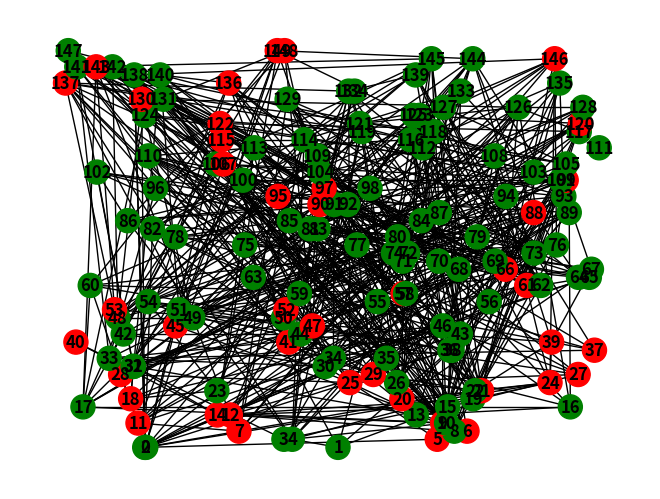
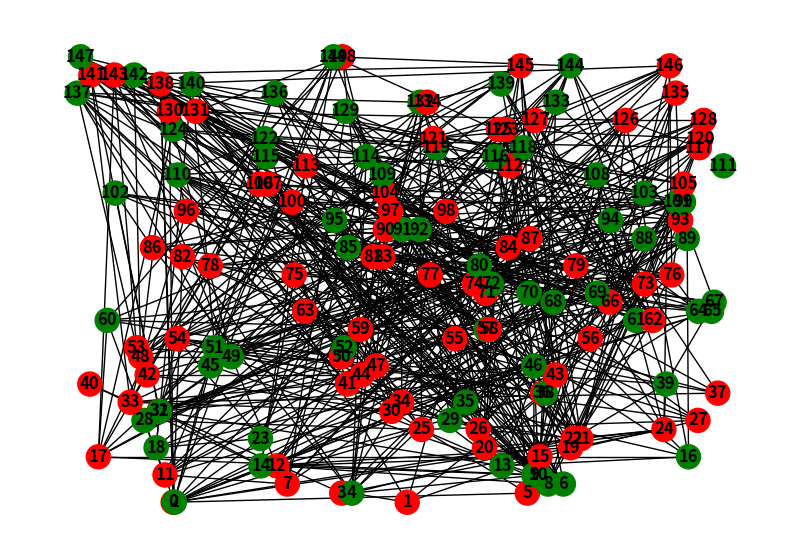

Generate these figures, in order, with matplotlib: (Note: this script raises an exception after producing the figures.)
#!/usr/bin/env python3
# -*- coding: utf-8 -*-
"""
Created Nov 2018
Modelling and Simulating Social Systems

Group Name: Smoked and confused
@authors: Baune, Engin-Deniz, Glantschnig, Wixinger

Topic:
Simulation of the smoking habits in a society,
taking results from the Framingham Heart Studies
and taking Switzerland's data for the simulation
"""

from abc import ABC, abstractmethod
import networkx as nx
import random
from random import shuffle
import matplotlib.pyplot as plt
import numpy as np
from networkx.drawing.nx_agraph import graphviz_layout
import scipy.io as spio
#matplotlib.use("Agg")

#Parent Abstract class
class GenericAgent(ABC):
    #Made this an abstract method
    @abstractmethod
    def __init__(self,gid,atype,sex,age):
        self.plotSpacewidth=3
        
        # States: -1 (Smoker), 1 (Non-Smoker)
        self.state = atype
        # next_state to save the state for the next timestep in each iteration
        self.next_state=0
        
        # Id in the simulation
        self.gid=gid
        
        # Introducing continuous states for each agent
        if self.state == 1:
            self.state_con = 0.5
        elif self.state == -1:
            self.state_con = -0.5
        
        # Age:
        self._age = age
        
        #Agent type
        self._sex=sex
        
        #Probability of starting to smoke per interaction
        self._beta=0
        
        #Probability of stopping to smoke
        self._gamma=0
        
        #Position of the agent in the map (can be ignored, the position is changed when the graph is created)
        self.position=[self.gid%self.plotSpacewidth,self.gid//self.plotSpacewidth]
        
        self.changes = 0
        
        super().__init__()
        
        
    def friends(self,environment):
        friends = []
        for neigh in environment.neighbors(self.gid):
            friends.append(environment.nodes[neigh].gid)
        return friends
        
    def perceive(self,environment):
        perception=[]
        #The perceptoin consists of the neighbors of the agent and their state
        for neigh in environment.neighbors(self.gid):
            #print("--- ",neigh," state ",G.nodes[neigh]['data'].state)
            perception.append(environment.nodes[neigh]['data'].state_con)
        return perception
    
    def act(self,perception):
        
        next_state=self.state
        impact_smoke = 0.5
        impact_non = 0.36
        #For every neighbour it interacts with
        num_neigh = len(perception)
        
        for val in perception:
            #if the neighbour smokes, that person will smoke with prob self.beta
            sample=np.random.uniform(0,1)
            if val > 0:
                self.state_con = min((self.state_con + impact_non * sample)/num_neigh, 1)
            elif val <= 0:
                self.state_con = max((self.state_con - impact_smoke * sample)/num_neigh, -1)
                
        
        if self.state_con > 0:
            self.next_state = 1
            if self.state == -1:
                self.state_con += 0.2
        elif self.state_con <= 0:
            self.next_state = -1
            if self.state == 1:
                self.state_con -= 0.3
                
        if self.state != self.next_state:
            self.changes += 1
        
        #if the agent itself is smoking, it will stop smoking with probability self.gamma
        #if self.state == 1:
        #    sample=np.random.uniform(0,1)
        #    if self._gamma<sample:
        #        next_state=2
                
        #The states are updated at the end of the timestep        
        #self.next_state=next_state
    
    def update(self):
        #Updating step
        self.state=self.next_state
        #self._age += 1

            
    def info(self):
        #print("Agent ",self.gid,", of age ",self._age,", of sex ",self._sex,", state ",self.state, ", con-state", self.state_con," at position ",self.position)
        print(self.state_con, self.changes)

"""
# Agents without sex or age     
class Agent(GenericAgent):
    def __init__(self,gid,atype):
        #atype = int(np.round(np.random.rand()))
        super().__init__(gid,atype)
        self._beta=0.01
        self._gamma=0.01
"""

#Agents for males and females with age
class Male(GenericAgent):
    def __init__(self,gid,atype,sex,age):
        super().__init__(gid,atype,sex,age)
        self._beta=0.05
        self._gamma=0.05

class Female(GenericAgent):
    def __init__(self,gid,atype,sex,age):
        super().__init__(gid,atype,sex,age)
        self._beta=0.05
        self._gamma=0.05
   


#This function creates a population of numAgents with percAgents % of Agents type A and the rest type B
def InitializeAgentPolulation(numAgents):
    # smoking in Switzerland:
    # Women: 24.2 %
    # Men: 32.4 %
    percw = 0.242
    percm = 0.324
    perc = [percm,percw] # not used
    
    # Age distribution in Switzerland:
    #  0-14 years: 15.16% (not to be considered in this model, as assumed to be non-smokers)
    # 15-24 years: 10.88%
    # 25-54 years: 43.21%
    # 55-64 years: 12.6%
    # 65 years and over: 18.15% (Assuming people's age to be < 100)
    
    AgentList=[]
    a = np.arange(numAgents)
    np.random.shuffle(a)
    
    #percsmokers = 0.55 (not used at the moment)
    
    for x,i in enumerate(a):
        # determining age
        random_age = np.random.rand()
        while random_age <= 0.1516:
            random_age = np.random.rand()
        if random_age <= 0.2604 and random_age > 0.1516:
            age = int(np.round((24.-15.) * np.random.rand() + 15.))
        if random_age <= 0.6925 and random_age > 0.2604:
            age = int(np.round((54.-25.) * np.random.rand() + 25.))
        if random_age <= 0.8185 and random_age > 0.6925:
            age = int(np.round((64.-55.) * np.random.rand() + 55.))
        if random_age > 0.8185:
            age = int(np.round((100.-65.) * np.random.rand() + 65.))
        
        # creating agents with age, sex and smoking habit
        # threasholds for smoking habits
        threasholdm = numAgents*percm
        threasholdw = numAgents*percw
        
        # Assuming Men-Women ratio to be 50.50
        # setting sex
        if x < int(np.round(numAgents/2 + 0.1)):
            threashold = threasholdm
            sex = Male
            sex_ = "Male"
        else:
            threashold = threasholdw
            sex = Female
            sex_ = "Female"
        
        # creating agents
        if i >= threashold:
            atype = 1
            AgentList.append(sex(x,atype,sex_,age))
        else:
            atype = -1
            AgentList.append(sex(x,atype,sex_,age))
            
    return AgentList


#Prints the info of all agents
def PrintAgentsInfo():
    for agent in AgentList:
        agent.info()
        

#Plots the interaction graph with the states used as a color map
def PlotGraph(G,color_map=None,ax=None):
    #Extract the positions
    pos = {node[0]: (node[1]['data'].position[0],node[1]['data'].position[1]) for node in G.nodes(data=True)}
    if color_map is None: 
        color_map = [node[1]['data'].state for node in G.nodes(data=True)]
    
    #Change numerical values for colors
    for i in range(len(color_map)):
        if color_map[i] == 1:
            color_map[i] = "green"
        elif color_map[i] == -1:
            color_map[i] = "red"

        
    #Plot on a specific figure or not    
    if ax is None:
        nx.draw(G,pos,node_color = color_map, with_labels=True, font_weight='bold', node_size = 300)
    else:
        nx.draw(G,pos,node_color = color_map, ax=ax, with_labels=True, font_weight='bold', node_size = 300)
        
        
#Generates the interaction maps between the agents
def GenerateFriendshipGraph(AgentList,friend_prob):
    #Create an empty graph
    G=nx.Graph()
    
    #add agents to that graph
    for agent in AgentList:
        G.add_node(agent.gid,data=agent)
    
    #Create links between agents using erdos renyi method
    G_erdos = nx.erdos_renyi_graph(len(G.nodes),friend_prob)
    G.add_edges_from(G_erdos.edges())
    
    """
    mat = spio.loadmat('edgesdata.mat', squeeze_me=True)

    E1 = mat['E1']
    edges_list = []
    for i in range(E1.shape[0]):
        edges_list.append(tuple(E1[i,:]))
    
    G.add_edges_from(edges_list)
    """
    
    #Update the position of the agents for a nicer visualization (only relevant for visualization in the current code)
    pos = nx.random_layout(G, dim=2)
    for i in range(len(AgentList)):
        AgentList[i].position[0]=pos[i][0]
        AgentList[i].position[0]=pos[i][1]

    for agent in AgentList:
        for friend in AgentList:
            if G.has_edge(agent,friend):
                for friendfriend in AgentList:
                    if G.has_edge(friend,friendfriend):
                        sample = np.random.rand()
                        if sample < 20*friend_prob:
                            G.add_edge(agent,friendfriend)
        
    #IDEA: Create multiple networks for each kind of relationship (e.g co-workers, siblings)
    
    return G



def step(AgentList,Environment):
    #Agents need to be shuffled to eliminate the unrealistic advantage of having a lower gid
    shuffle(AgentList)
    
    #Execute all agents
    for agent in AgentList:
        #print("Executing agent ",agent.gid)
        perception = agent.perceive(Environment)
        agent.act(perception)
    #Update all agents
    for agent in AgentList:
        agent.update()
        #agent.info()
        
        
def simulate(AgentList,Environment,numSteps):
    # Store the initial state
    simResults=[[node[1]['data'].state for node in Environment.nodes(data=True)]]
    numbers = []
    numbers_m = []
    number_m = 0
    number = 0
    for agent in AgentList:
        if agent.state == 1:
            number += 1
            if agent._sex == "Male":
                number_m += 1
    numbers.append([number,numAgents - number])
    numbers_m.append([number_m, int(numAgents/2) - number_m])
    #Perform numSteps number of steps
    for i in range(numSteps):
        #print("Step ",i," of numSteps")
        step(AgentList,Environment)
        #Store results
        states = [node[1]['data'].state for node in Environment.nodes(data=True)]
        simResults.append(states)
        number = 0
        number_m = 0
        for agent in AgentList:
            if agent.state == 1:
                number += 1
                if agent._sex == "Male":
                    number_m += 1
        numbers.append([number,numAgents - number])     
        numbers_m.append([number_m, int(numAgents/2) - number_m])
    numbers = np.array(numbers)
    numbers_m = np.array(numbers_m)
    numbers_w = numbers - numbers_m
    #ExportGraph(Environment)
    return simResults, numbers, numbers_m, numbers_w


def ExportGraph(Environment, akey):
    env = Environment.copy()
    agent_dict = nx.get_node_attributes(env, 'data')
    for key in agent_dict:
        agent_dict[key] = agent_dict[key].state
    nx.set_node_attributes(env, agent_dict, 'data')
    nx.write_gexf(env, akey+".gexf")

"""
****************** Main ***********************
"""

# Initial conditions
numAgents = 150
AgentList = InitializeAgentPolulation(numAgents)
PrintAgentsInfo() # Prints the infos of the agents in the beginning
friend_prob = 0.05
Environment = GenerateFriendshipGraph(AgentList,friend_prob)
PlotGraph(Environment) # Plots the initial graph

#print(nx.eigenvector_centrality(Environment, max_iter=100, tol=1e-06, nstart=None, weight='weight'))
print("Average Clustering: ",nx.average_clustering(Environment))
#PrintAgentsInfo() # Prints the infos of the agents in the final state



TimeSteps = 50

ExportGraph(Environment, "start")  # Saves the initial graph

# Simulation
results, numbers, numbers_m, numbers_w = simulate(AgentList,Environment,TimeSteps)


ExportGraph(Environment, "end") # Saves the final graph

"""
**********************************************
"""

import matplotlib.pyplot as plt
import matplotlib.animation
plt.rcParams["animation.html"] = "jshtml"
import numpy as np
from copy import deepcopy

# Build plot
fig, ax = plt.subplots(figsize=(10,7))
resultsCopy= deepcopy(results)

def animate(j):
    ax.clear()
    PlotGraph(Environment,color_map=resultsCopy[j],ax=ax)
    

ani = matplotlib.animation.FuncAnimation(fig, animate, frames=len(results))
ani.save('mymovie.html')


# Total
plt.figure()
plt.plot(np.arange(TimeSteps+1),numbers[:,0],label='non-smokers')

plt.plot(np.arange(TimeSteps+1),numbers[:,1],label='smokers')
plt.legend()
plt.title('Total')
plt.xlabel('Number timesteps')
plt.ylabel('Number of agents')
plt.show()

# Men
plt.figure()
plt.plot(np.arange(TimeSteps+1),numbers_m[:,0],label='non-smokers')

plt.plot(np.arange(TimeSteps+1),numbers_m[:,1],label='smokers')
plt.legend()
plt.title('Men')
plt.xlabel('Number timesteps')
plt.ylabel('Number of agents')
plt.show()

# Women
plt.plot(np.arange(TimeSteps+1),numbers_w[:,0],label='non-smokers')

plt.plot(np.arange(TimeSteps+1),numbers_w[:,1],label='smokers')
plt.legend()
plt.title('Women')
plt.xlabel('Number timesteps')
plt.ylabel('Number of agents')
plt.show()

PrintAgentsInfo()
